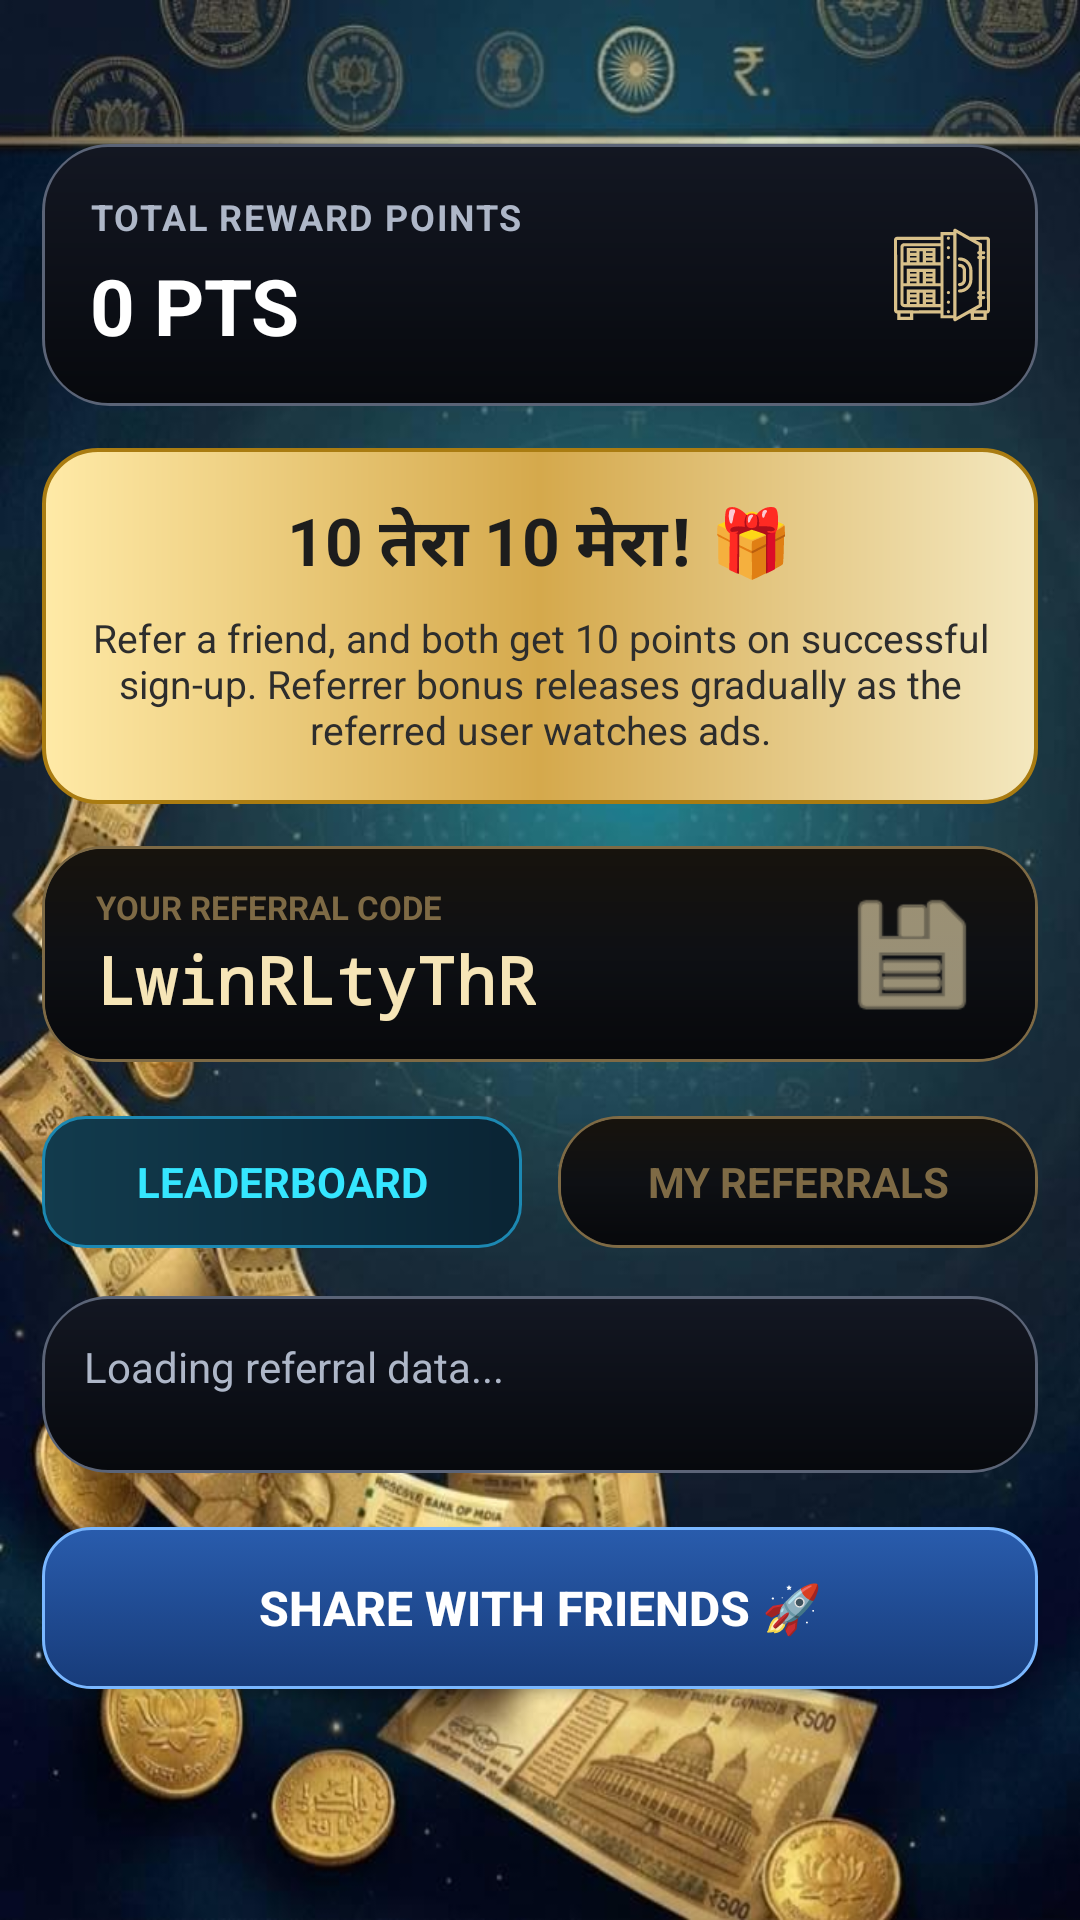

This screen was rendered from an Android layout file. Write that file and the resources it references.
<!-- AndroidManifest.xml: application theme Theme.LwinR -->
<!-- res/layout/activity_refer_earn.xml -->
<?xml version="1.0" encoding="utf-8"?>
<ScrollView xmlns:android="http://schemas.android.com/apk/res/android"
    xmlns:app="http://schemas.android.com/apk/res-auto"
    android:layout_width="match_parent"
    android:layout_height="match_parent"
    android:background="@drawable/profile_bg"
    android:fillViewport="true"
    android:scrollbars="none">

    <LinearLayout
        android:layout_width="match_parent"
        android:layout_height="wrap_content"
        android:orientation="vertical"
        android:paddingStart="14dp"
        android:paddingTop="48dp"
        android:paddingEnd="14dp"
        android:paddingBottom="24dp">

        <LinearLayout
            android:layout_width="match_parent"
            android:layout_height="wrap_content"
            android:background="@drawable/bg_lucky_contest_card"
            android:gravity="center_vertical"
            android:orientation="horizontal"
            android:padding="16dp">

            <LinearLayout
                android:layout_width="0dp"
                android:layout_height="wrap_content"
                android:layout_weight="1"
                android:orientation="vertical">

                <TextView
                    android:layout_width="wrap_content"
                    android:layout_height="wrap_content"
                    android:letterSpacing="0.05"
                    android:text="TOTAL REWARD POINTS"
                    android:textColor="#AEB7C8"
                    android:textSize="12sp"
                    android:textStyle="bold" />

                <TextView
                    android:id="@+id/tvTotalEarnings"
                    android:layout_width="wrap_content"
                    android:layout_height="wrap_content"
                    android:layout_marginTop="4dp"
                    android:text="0 PTS"
                    android:textColor="#FFFFFF"
                    android:textSize="26sp"
                    android:textStyle="bold" />
            </LinearLayout>

            <ImageView
                android:layout_width="32dp"
                android:layout_height="32dp"
                android:contentDescription="@null"
                android:importantForAccessibility="no"
                android:src="@drawable/ic_wallet_point"
                app:tint="@color/accent_gold" />
        </LinearLayout>

        <LinearLayout
            android:layout_width="match_parent"
            android:layout_height="wrap_content"
            android:layout_marginTop="14dp"
            android:background="@drawable/bg_gold_status_chip"
            android:gravity="center"
            android:orientation="vertical"
            android:padding="16dp">

            <TextView
                android:layout_width="wrap_content"
                android:layout_height="wrap_content"
                android:gravity="center"
                android:text="10 तेरा 10 मेरा! 🎁"
                android:textColor="#1D1D1D"
                android:textSize="22sp"
                android:textStyle="bold" />

            <TextView
                android:layout_width="wrap_content"
                android:layout_height="wrap_content"
                android:layout_marginTop="6dp"
                android:gravity="center"
                android:text="Refer a friend, and both get 10 points on successful sign-up. Referrer bonus releases gradually as the referred user watches ads."
                android:textColor="#2D2D2D"
                android:textSize="13sp" />
        </LinearLayout>

        <LinearLayout
            android:layout_width="match_parent"
            android:layout_height="72dp"
            android:layout_marginTop="14dp"
            android:background="@drawable/bg_lucky_action_card"
            android:gravity="center_vertical"
            android:orientation="horizontal"
            android:paddingStart="18dp"
            android:paddingEnd="18dp">

            <LinearLayout
                android:layout_width="0dp"
                android:layout_height="wrap_content"
                android:layout_weight="1"
                android:orientation="vertical">

                <TextView
                    android:layout_width="wrap_content"
                    android:layout_height="wrap_content"
                    android:text="YOUR REFERRAL CODE"
                    android:textColor="#7E6A45"
                    android:textSize="11sp"
                    android:textStyle="bold" />

                <TextView
                    android:id="@+id/tvMyCode"
                    android:layout_width="wrap_content"
                    android:layout_height="wrap_content"
                    android:layout_marginTop="2dp"
                    android:fontFamily="monospace"
                    android:maxLines="1"
                    android:text="LwinRLtyThR"
                    android:textColor="#F6E5B7"
                    android:textSize="22sp"
                    android:textStyle="bold" />
            </LinearLayout>

            <ImageView
                android:id="@+id/btnCopyCode"
                android:layout_width="48dp"
                android:layout_height="48dp"
                android:background="?attr/selectableItemBackgroundBorderless"
                android:clickable="true"
                android:contentDescription="Copy Referral Code"
                android:focusable="true"
                android:src="@android:drawable/ic_menu_save"
                app:tint="#F6E5B7" />
        </LinearLayout>

        <LinearLayout
            android:layout_width="match_parent"
            android:layout_height="wrap_content"
            android:layout_marginTop="18dp"
            android:orientation="horizontal">

            <TextView
                android:id="@+id/tabLeaderboard"
                android:layout_width="0dp"
                android:layout_height="44dp"
                android:layout_marginEnd="6dp"
                android:layout_weight="1"
                android:background="@drawable/bg_blue_chip_dark"
                android:gravity="center"
                android:text="LEADERBOARD"
                android:textColor="#35E6FF"
                android:textSize="14sp"
                android:textStyle="bold" />

            <TextView
                android:id="@+id/tabMyReferrals"
                android:layout_width="0dp"
                android:layout_height="44dp"
                android:layout_marginStart="6dp"
                android:layout_weight="1"
                android:background="@drawable/bg_lucky_action_card"
                android:gravity="center"
                android:text="MY REFERRALS"
                android:textColor="#7E6A45"
                android:textSize="14sp"
                android:textStyle="bold" />
        </LinearLayout>

        <LinearLayout
            android:layout_width="match_parent"
            android:layout_height="wrap_content"
            android:layout_marginTop="16dp"
            android:background="@drawable/bg_lucky_contest_card"
            android:orientation="vertical"
            android:padding="14dp">

            <TextView
                android:id="@+id/tvReferralInfo"
                android:layout_width="match_parent"
                android:layout_height="wrap_content"
                android:layout_marginBottom="12dp"
                android:text="Loading referral data..."
                android:textColor="#AEB7C8"
                android:textSize="14sp" />

            <androidx.recyclerview.widget.RecyclerView
                android:id="@+id/rvReferralLeaderboard"
                android:layout_width="match_parent"
                android:layout_height="wrap_content"
                android:importantForAccessibility="no"
                android:nestedScrollingEnabled="false"
                android:overScrollMode="never" />

            <ProgressBar
                android:id="@+id/progressBar"
                android:layout_width="wrap_content"
                android:layout_height="wrap_content"
                android:layout_gravity="center"
                android:layout_marginTop="16dp"
                android:indeterminateTint="#35E6FF"
                android:visibility="gone" />
        </LinearLayout>

        <Button
            android:id="@+id/btnShareCode"
            android:layout_width="match_parent"
            android:layout_height="54dp"
            android:layout_marginTop="18dp"
            android:background="@drawable/bg_blue_button_dark"
            android:text="SHARE WITH FRIENDS 🚀"
            android:textColor="#FFFFFF"
            android:textSize="16sp"
            android:textStyle="bold"
            app:backgroundTint="@null" />

    </LinearLayout>
</ScrollView>
<!-- resources referenced by this layout -->
<resources>
  <color name="accent_gold">#D8C08A</color>
  <!-- drawable bg_blue_button_dark (drawable) -->
  <selector xmlns:android="http://schemas.android.com/apk/res/android">
  
      <item android:state_pressed="true">
          <shape android:shape="rectangle">
              <corners android:radius="16dp" />
              <gradient
                  android:angle="270"
                  android:startColor="#173D7A"
                  android:endColor="#102B58" />
              <stroke
                  android:width="1dp"
                  android:color="#6EA8FF" />
          </shape>
      </item>
  
      <item>
          <shape android:shape="rectangle">
              <corners android:radius="16dp" />
              <gradient
                  android:angle="270"
                  android:startColor="#295CAD"
                  android:endColor="#173B79" />
              <stroke
                  android:width="1dp"
                  android:color="#7AB7FF" />
          </shape>
      </item>
  
  </selector>
  <!-- drawable bg_blue_chip_dark (drawable) -->
  <shape xmlns:android="http://schemas.android.com/apk/res/android"
      android:shape="rectangle">
  
      <corners android:radius="14dp" />
  
      <gradient
          android:angle="0"
          android:startColor="#123B4D"
          android:endColor="#0A2434" />
  
      <stroke
          android:width="1dp"
          android:color="#1C88B2" />
  
  </shape>
  <!-- drawable bg_gold_status_chip (drawable) -->
  <shape xmlns:android="http://schemas.android.com/apk/res/android"
      android:shape="rectangle">
      <corners android:radius="18dp" />
      <gradient
          android:angle="0"
          android:startColor="#FFEAA7"
          android:centerColor="#D5A94C"
          android:endColor="#F4E8BF" />
      <stroke
          android:width="1.2dp"
          android:color="#AA7C11" />
  </shape>
  <!-- drawable bg_lucky_action_card (drawable) -->
  <layer-list xmlns:android="http://schemas.android.com/apk/res/android">
  
      <item>
          <shape android:shape="rectangle">
              <corners android:radius="20dp" />
              <solid android:color="#07090D" />
              <stroke
                  android:width="1dp"
                  android:color="#7E6A45" />
          </shape>
      </item>
  
      <item android:left="1dp" android:top="1dp" android:right="1dp" android:bottom="1dp">
          <shape android:shape="rectangle">
              <corners android:radius="19dp" />
              <gradient
                  android:angle="270"
                  android:startColor="#17130D"
                  android:centerColor="#0E1014"
                  android:endColor="#07080B" />
          </shape>
      </item>
  
  </layer-list>
  <!-- drawable bg_lucky_contest_card (drawable) -->
  <layer-list xmlns:android="http://schemas.android.com/apk/res/android">
  
      <item>
          <shape android:shape="rectangle">
              <corners android:radius="22dp" />
              <solid android:color="#06080C" />
              <stroke
                  android:width="1.2dp"
                  android:color="#5B6477" />
          </shape>
      </item>
  
      <item android:left="1dp" android:top="1dp" android:right="1dp" android:bottom="1dp">
          <shape android:shape="rectangle">
              <corners android:radius="21dp" />
              <gradient
                  android:angle="270"
                  android:startColor="#131722"
                  android:centerColor="#0D1018"
                  android:endColor="#07090D" />
          </shape>
      </item>
  
  </layer-list>
  <!-- drawable ic_wallet_point: vector/xml drawable (drawable, 3439 chars, omitted) -->
  <!-- drawable profile_bg: jpg bitmap (drawable, 69243 bytes) -->
  <style name="Theme.LwinR" parent="Base.Theme.LwinR" />
  <style name="Base.Theme.LwinR" parent="Theme.Material3.Dark.NoActionBar">
          <item name="android:windowBackground">#090D14</item>
          <item name="android:statusBarColor">#090D14</item>
          <item name="android:navigationBarColor">#090D14</item>
          <item name="android:windowLightStatusBar">false</item>
      </style>
</resources>
